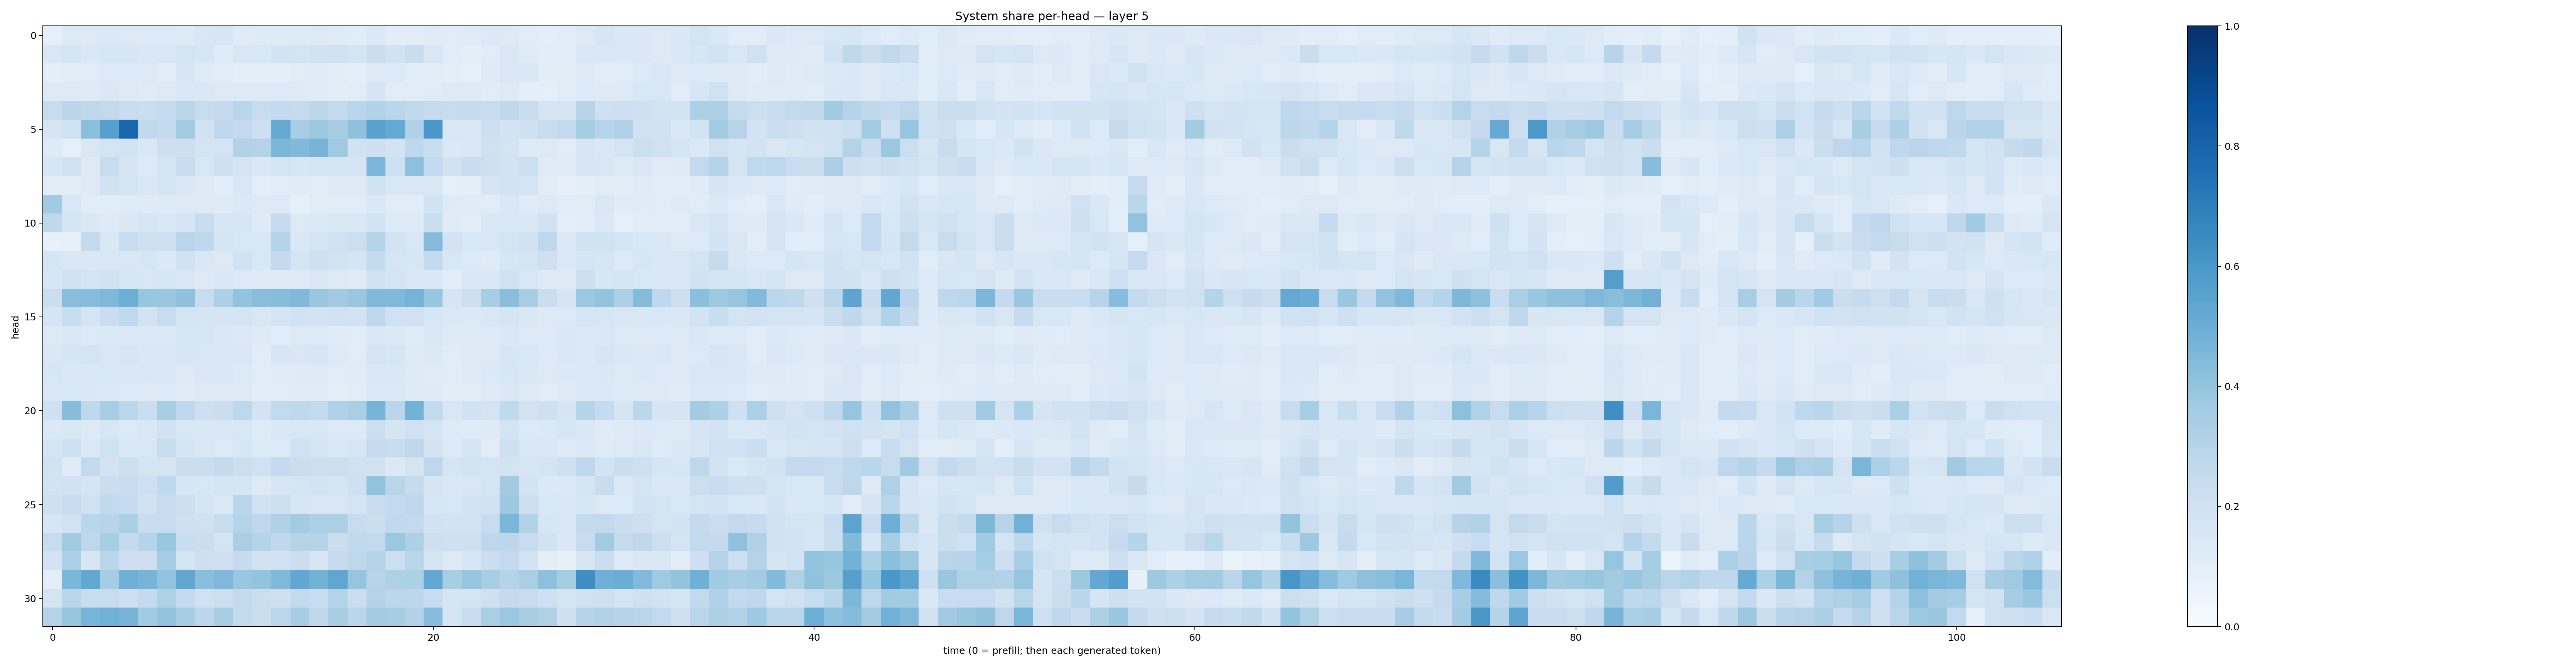

The file beside this chart, header and first rows:
0.091190256, 0.12601359, 0.12653336, 0.13917887, 0.12856139, 0.13295232, 0.13537419, 0.12207928, 0.15121797, 0.16115217, 0.11999521, 0.122376315, 0.12221179, 0.12350369, 0.12699006, 0.11910776, 0.11386473, 0.1368937, 0.10197689, 0.10794792, 0.120986186, 0.11218435, 0.11882747, 0.13772725
0.151, 0.1777, 0.1421, 0.1591, 0.1626, 0.1414, 0.1513, 0.1767, 0.1563, 0.1189, 0.1499, 0.1527, 0.1808, 0.1773, 0.1879, 0.1961, 0.176, 0.2199, 0.1912, 0.2327, 0.1522, 0.1141, 0.09461, 0.1161
0.09922, 0.1052, 0.1171, 0.1335, 0.1346, 0.1302, 0.1084, 0.1638, 0.1199, 0.1161, 0.09874, 0.09424, 0.09518, 0.1125, 0.1201, 0.1019, 0.09515, 0.131, 0.1331, 0.1083, 0.1049, 0.09425, 0.0891, 0.1228
0.1253, 0.1313, 0.1222, 0.1429, 0.1295, 0.1211, 0.1301, 0.1429, 0.1457, 0.1293, 0.1287, 0.1278, 0.1339, 0.1248, 0.12, 0.1046, 0.1117, 0.1651, 0.1122, 0.1132, 0.119, 0.1274, 0.1212, 0.1149
0.2386, 0.283, 0.273, 0.2591, 0.2319, 0.2229, 0.2491, 0.288, 0.2395, 0.2532, 0.2922, 0.2362, 0.2565, 0.2458, 0.279, 0.2551, 0.2832, 0.3153, 0.2864, 0.2635, 0.2435, 0.2361, 0.2477, 0.2412
0.17, 0.1899, 0.4192, 0.5621, 0.7905, 0.2637, 0.2567, 0.3581, 0.193, 0.2679, 0.2539, 0.2128, 0.5207, 0.344, 0.376, 0.3484, 0.414, 0.5542, 0.5214, 0.3175, 0.5991, 0.15, 0.1499, 0.2131
0.1229, 0.08905, 0.1502, 0.1781, 0.184, 0.1441, 0.2111, 0.2112, 0.1733, 0.1764, 0.3102, 0.3059, 0.4602, 0.4472, 0.4702, 0.3675, 0.1902, 0.214, 0.1873, 0.2678, 0.2328, 0.1379, 0.1443, 0.2004
0.1625, 0.1966, 0.1302, 0.2406, 0.1656, 0.1364, 0.1784, 0.2395, 0.1545, 0.2039, 0.1724, 0.1446, 0.1723, 0.1568, 0.1712, 0.1685, 0.1688, 0.4627, 0.2043, 0.4158, 0.2544, 0.1908, 0.2333, 0.2077
0.1052, 0.1041, 0.125, 0.1935, 0.1766, 0.1464, 0.1719, 0.1458, 0.125, 0.1069, 0.1525, 0.09923, 0.1169, 0.1205, 0.1095, 0.1249, 0.1289, 0.189, 0.1548, 0.151, 0.1504, 0.09113, 0.09657, 0.1652
0.3655, 0.149, 0.1117, 0.1139, 0.1195, 0.1214, 0.1236, 0.126, 0.1245, 0.1249, 0.1378, 0.1291, 0.1358, 0.08512, 0.1098, 0.1125, 0.114, 0.141, 0.1101, 0.1061, 0.1952, 0.1236, 0.1197, 0.1108
0.2733, 0.1773, 0.1428, 0.1223, 0.147, 0.158, 0.1469, 0.1686, 0.2327, 0.1636, 0.1629, 0.1229, 0.2477, 0.1285, 0.1406, 0.1474, 0.1475, 0.1833, 0.1337, 0.1299, 0.2188, 0.1173, 0.1111, 0.1481
0.07767, 0.08113, 0.2508, 0.1438, 0.2398, 0.2034, 0.2058, 0.2923, 0.2669, 0.1685, 0.1559, 0.1521, 0.301, 0.1458, 0.1722, 0.1994, 0.2178, 0.2985, 0.1859, 0.1503, 0.4353, 0.1826, 0.1542, 0.1502
0.1664, 0.1462, 0.1482, 0.1508, 0.1507, 0.1634, 0.14, 0.1926, 0.1481, 0.1313, 0.1876, 0.1526, 0.2503, 0.1689, 0.206, 0.1819, 0.1672, 0.2554, 0.1586, 0.1574, 0.2565, 0.1533, 0.1352, 0.1196
0.16, 0.1999, 0.1727, 0.1912, 0.1606, 0.1497, 0.1584, 0.1515, 0.1322, 0.1419, 0.1348, 0.1211, 0.1266, 0.1316, 0.1479, 0.1301, 0.1184, 0.1969, 0.1768, 0.148, 0.1422, 0.109, 0.1408, 0.1409
0.2253, 0.4292, 0.4331, 0.4517, 0.4983, 0.3938, 0.3866, 0.411, 0.2387, 0.3316, 0.4009, 0.4268, 0.4316, 0.4465, 0.3861, 0.3605, 0.3833, 0.447, 0.4487, 0.475, 0.3907, 0.1701, 0.2145, 0.3465
0.1713, 0.233, 0.1657, 0.2294, 0.2645, 0.181, 0.2393, 0.1744, 0.1641, 0.1643, 0.1767, 0.1498, 0.1783, 0.1882, 0.1803, 0.1936, 0.1819, 0.2665, 0.1996, 0.1999, 0.1565, 0.1368, 0.1369, 0.1531
0.1296, 0.1467, 0.135, 0.1406, 0.1404, 0.1386, 0.1375, 0.1567, 0.1573, 0.1407, 0.1378, 0.1216, 0.1169, 0.1275, 0.1272, 0.1187, 0.115, 0.1473, 0.1388, 0.1182, 0.1452, 0.1272, 0.1215, 0.1248
0.1455, 0.1701, 0.1749, 0.1519, 0.1566, 0.1457, 0.149, 0.157, 0.1519, 0.1543, 0.1427, 0.1142, 0.1596, 0.1516, 0.1626, 0.1335, 0.1164, 0.176, 0.1592, 0.1231, 0.1372, 0.1122, 0.1303, 0.1262
0.1623, 0.1462, 0.1428, 0.1527, 0.1431, 0.1494, 0.1455, 0.1328, 0.1496, 0.1425, 0.1354, 0.1098, 0.1181, 0.123, 0.1251, 0.1153, 0.1201, 0.1525, 0.144, 0.1243, 0.1187, 0.117, 0.1226, 0.1385
0.148, 0.1546, 0.144, 0.1387, 0.133, 0.1319, 0.1335, 0.1206, 0.13, 0.1285, 0.1263, 0.1024, 0.1171, 0.1207, 0.1175, 0.1007, 0.1119, 0.1398, 0.1396, 0.1228, 0.1228, 0.1048, 0.1101, 0.1242
0.2105, 0.4331, 0.2663, 0.3469, 0.2778, 0.2213, 0.3406, 0.2663, 0.2123, 0.2245, 0.2762, 0.1831, 0.2603, 0.2716, 0.2593, 0.3192, 0.3379, 0.4704, 0.2827, 0.4771, 0.258, 0.1494, 0.1884, 0.1786
0.1375, 0.1478, 0.1326, 0.1618, 0.136, 0.1446, 0.1932, 0.1552, 0.1439, 0.143, 0.1534, 0.1189, 0.1482, 0.1556, 0.1556, 0.1276, 0.1311, 0.2153, 0.1696, 0.2004, 0.172, 0.1236, 0.1187, 0.1241
0.1706, 0.2044, 0.1392, 0.1956, 0.1471, 0.1519, 0.2372, 0.1659, 0.1473, 0.1344, 0.1585, 0.1351, 0.1354, 0.2019, 0.1645, 0.1458, 0.1591, 0.2499, 0.2311, 0.2659, 0.18, 0.1354, 0.1737, 0.1121
0.1929, 0.1206, 0.2616, 0.1815, 0.2161, 0.1763, 0.1722, 0.2191, 0.22, 0.2563, 0.2163, 0.2008, 0.2505, 0.22, 0.217, 0.2152, 0.1969, 0.1889, 0.1403, 0.1765, 0.274, 0.1697, 0.1834, 0.1779
0.1867, 0.1889, 0.1673, 0.2209, 0.2338, 0.2109, 0.2661, 0.1629, 0.1561, 0.1669, 0.1655, 0.1301, 0.1563, 0.1677, 0.1836, 0.1708, 0.2106, 0.4036, 0.2906, 0.2445, 0.1709, 0.1475, 0.1511, 0.1647
0.2046, 0.24, 0.2017, 0.2623, 0.2471, 0.1905, 0.2412, 0.2119, 0.1694, 0.1377, 0.2869, 0.2021, 0.2156, 0.1563, 0.1502, 0.1487, 0.1741, 0.2271, 0.2588, 0.2757, 0.1582, 0.1561, 0.1814, 0.1887
0.1585, 0.1869, 0.2856, 0.2962, 0.3341, 0.2299, 0.2381, 0.2042, 0.2018, 0.2393, 0.3034, 0.2718, 0.3188, 0.3586, 0.3288, 0.3281, 0.235, 0.2206, 0.2628, 0.2605, 0.1892, 0.1853, 0.185, 0.2347
0.2362, 0.3612, 0.275, 0.3463, 0.2551, 0.2997, 0.3855, 0.2268, 0.2238, 0.1738, 0.3396, 0.3021, 0.2672, 0.3029, 0.303, 0.2224, 0.263, 0.2584, 0.3798, 0.3316, 0.213, 0.2037, 0.2082, 0.2751
0.1835, 0.3285, 0.1567, 0.2888, 0.2134, 0.2139, 0.3483, 0.179, 0.2133, 0.2096, 0.2465, 0.1949, 0.2018, 0.2248, 0.1638, 0.2449, 0.2708, 0.3012, 0.2177, 0.2871, 0.1785, 0.1276, 0.1615, 0.2222
0.09965, 0.4608, 0.5245, 0.3541, 0.492, 0.4699, 0.4059, 0.5282, 0.4254, 0.452, 0.3847, 0.4008, 0.4462, 0.5302, 0.4784, 0.5344, 0.3956, 0.2948, 0.3205, 0.3296, 0.5265, 0.3408, 0.3949, 0.341
0.1739, 0.2929, 0.2327, 0.241, 0.2128, 0.2549, 0.3221, 0.251, 0.2019, 0.2185, 0.2606, 0.2256, 0.2079, 0.2617, 0.239, 0.3032, 0.223, 0.3073, 0.2812, 0.2804, 0.2406, 0.1661, 0.1768, 0.2035
0.3056, 0.3941, 0.4666, 0.4851, 0.4705, 0.3642, 0.4031, 0.3522, 0.2795, 0.3413, 0.2566, 0.22, 0.2808, 0.3478, 0.2715, 0.3415, 0.2889, 0.3589, 0.3514, 0.3149, 0.4331, 0.1655, 0.2386, 0.3395
